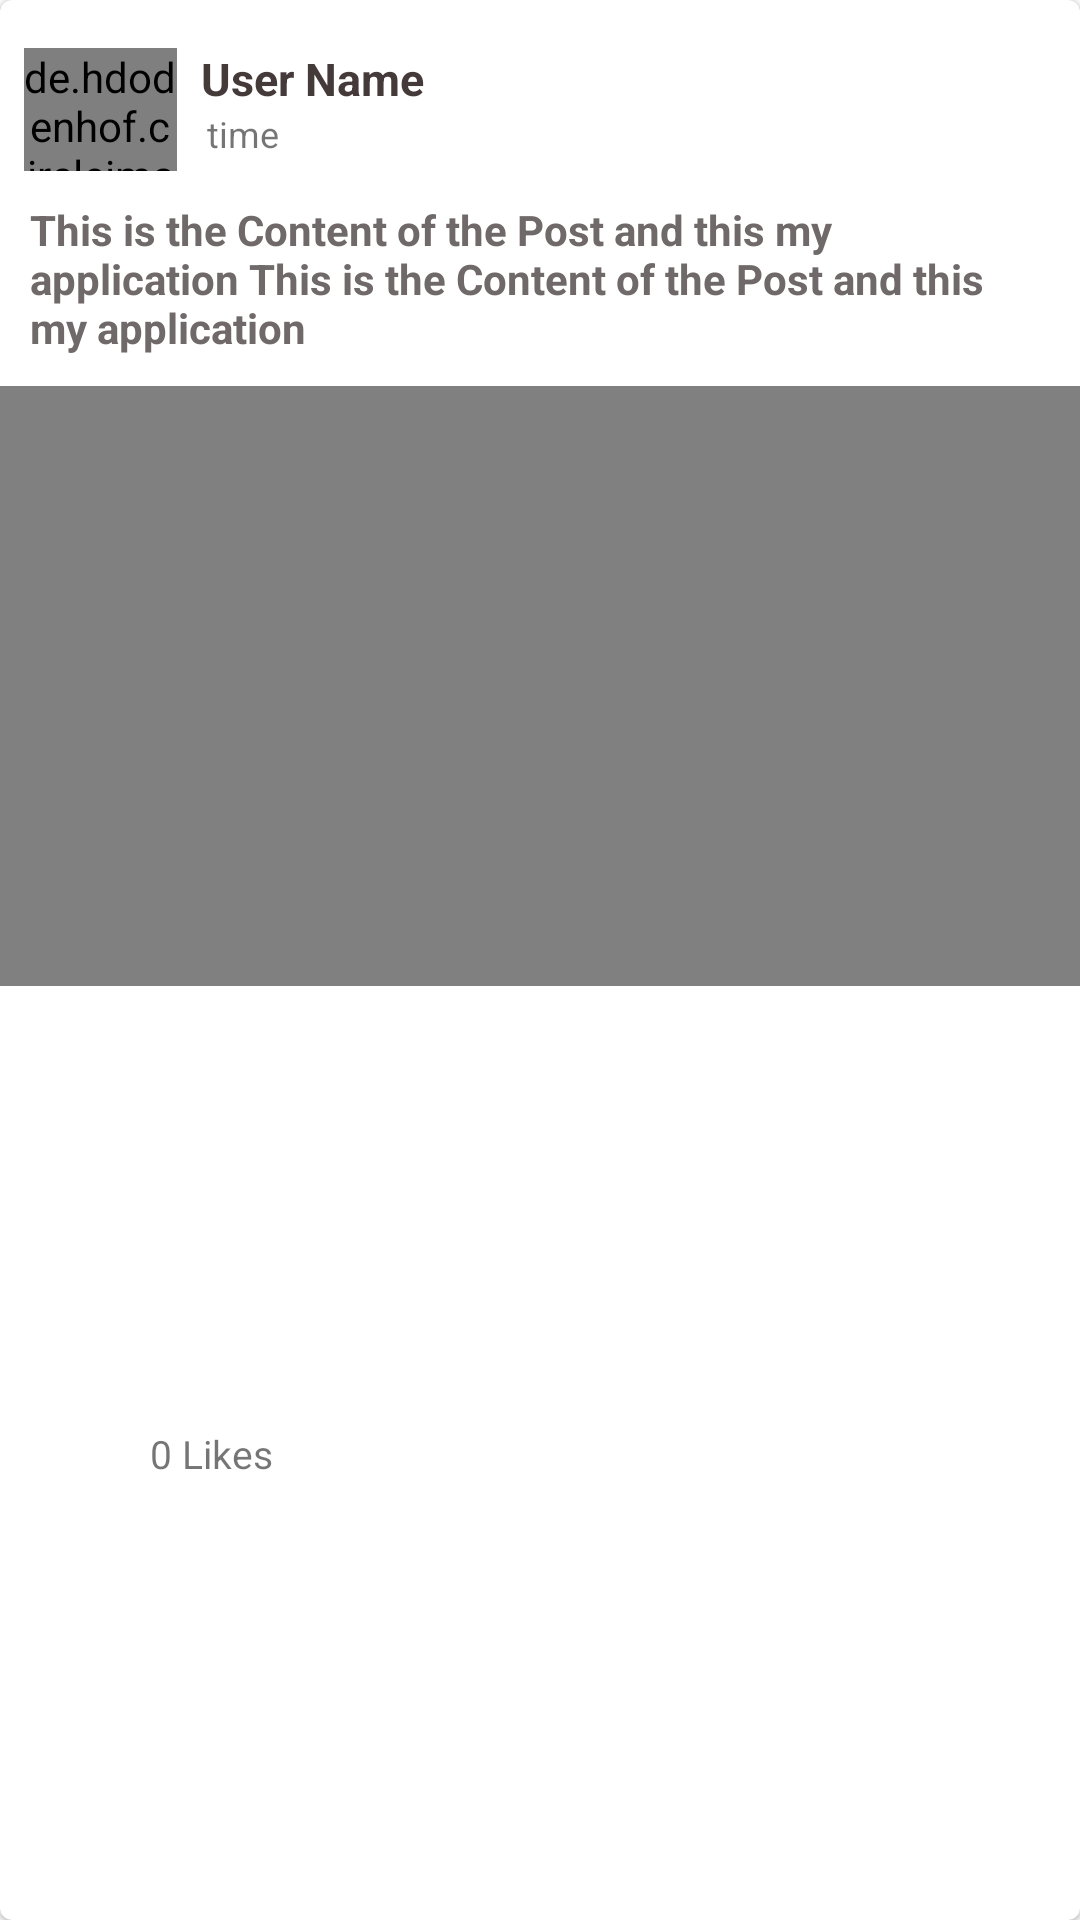

This screen was rendered from an Android layout file. Write that file and the resources it references.
<!-- AndroidManifest.xml: application theme AppTheme -->
<!-- res/layout/blog_post_items.xml -->
<?xml version="1.0" encoding="utf-8"?>
<com.google.android.material.card.MaterialCardView xmlns:android="http://schemas.android.com/apk/res/android"
    xmlns:app="http://schemas.android.com/apk/res-auto"
    xmlns:tools="http://schemas.android.com/tools"
    android:layout_width="match_parent"
    android:layout_height="wrap_content"
    android:layout_margin="8dp">

    <androidx.constraintlayout.widget.ConstraintLayout
        android:layout_width="match_parent"
        android:layout_height="match_parent">

        <ImageView
            android:id="@+id/image_post_item"
            android:layout_width="0dp"
            android:layout_height="200dp"
            android:scaleType="fitCenter"
            android:src="#808080"
            app:layout_constraintEnd_toEndOf="parent"
            app:layout_constraintStart_toStartOf="parent"
            app:layout_constraintTop_toBottomOf="@id/blog_desc" />

        <ImageView
            android:id="@+id/blog_like_button"
            android:layout_width="32dp"
            android:layout_height="32dp"
            android:layout_marginStart="10dp"
            android:layout_marginTop="8dp"
            android:layout_marginBottom="8dp"
            app:layout_constraintBottom_toBottomOf="parent"
            app:layout_constraintStart_toStartOf="parent"
            app:layout_constraintTop_toBottomOf="@+id/image_post_item"
            app:srcCompat="@mipmap/action_like_gray" />

        <ImageView
            android:id="@+id/blog_post_delete"
            android:layout_width="wrap_content"
            android:layout_height="wrap_content"
            android:layout_marginTop="15dp"
            android:layout_marginEnd="16dp"
            android:src="@drawable/ic_delete"
            android:visibility="invisible"
            app:layout_constraintEnd_toEndOf="parent"
            app:layout_constraintHorizontal_bias="1.0"
            app:layout_constraintStart_toEndOf="@+id/blog_user_name"
            app:layout_constraintTop_toTopOf="parent" />

        <TextView
            android:id="@+id/blog_user_name"
            android:layout_width="wrap_content"
            android:layout_height="wrap_content"
            android:layout_marginStart="8dp"
            android:layout_marginTop="16dp"
            android:text="User Name"
            android:textColor="#453A3A"
            android:textSize="15sp"
            android:textStyle="bold"
            app:layout_constraintStart_toEndOf="@+id/blog_user_image"
            app:layout_constraintTop_toTopOf="parent" />

        <TextView
            android:id="@+id/blog_post_date"
            android:layout_width="wrap_content"
            android:layout_height="wrap_content"
            android:layout_marginStart="10dp"
            android:text="time"
            android:textSize="12sp"
            app:layout_constraintStart_toEndOf="@+id/blog_user_image"
            app:layout_constraintTop_toBottomOf="@+id/blog_user_name" />

        <TextView
            android:id="@+id/blog_like_count"
            android:layout_width="wrap_content"
            android:layout_height="wrap_content"
            android:layout_marginStart="8dp"
            android:layout_marginTop="9dp"
            android:layout_marginBottom="9dp"
            android:text="0 Likes"
            android:textSize="13sp"
            app:layout_constraintBottom_toBottomOf="parent"
            app:layout_constraintStart_toEndOf="@+id/blog_like_button"
            app:layout_constraintTop_toBottomOf="@+id/image_post_item" />

        <TextView
            android:id="@+id/blog_desc"
            android:layout_width="0dp"
            android:layout_height="wrap_content"
            android:layout_marginStart="10dp"
            android:layout_marginEnd="10dp"
            android:paddingTop="10dp"
            android:paddingBottom="10dp"
            android:text="This is the Content of the Post and this my application This is the Content of the Post and this my application "
            android:textColor="#706969"
            android:textIsSelectable="false"
            android:textStyle="bold"
            app:layout_constraintEnd_toEndOf="parent"
            app:layout_constraintHorizontal_bias="0.0"
            app:layout_constraintStart_toStartOf="parent"
            app:layout_constraintTop_toBottomOf="@+id/blog_user_image" />

        <de.hdodenhof.circleimageview.CircleImageView
            android:id="@+id/blog_user_image"
            android:layout_width="51dp"
            android:layout_height="41dp"
            android:layout_marginStart="8dp"
            android:layout_marginTop="16dp"
            android:src="@drawable/circle_image"
            app:layout_constraintStart_toStartOf="parent"
            app:layout_constraintTop_toTopOf="parent" />


    </androidx.constraintlayout.widget.ConstraintLayout>

</com.google.android.material.card.MaterialCardView>
<!-- resources referenced by this layout -->
<resources>
  <!-- drawable ic_delete (drawable) -->
  <vector android:alpha="0.97" android:height="24dp"
      android:tint="#404040" android:viewportHeight="24"
      android:viewportWidth="24" android:width="24dp" xmlns:android="http://schemas.android.com/apk/res/android">
      <path android:fillColor="@android:color/white" android:pathData="M6,19c0,1.1 0.9,2 2,2h8c1.1,0 2,-0.9 2,-2V7H6v12zM19,4h-3.5l-1,-1h-5l-1,1H5v2h14V4z"/>
  </vector>
  <style name="AppTheme" parent="Theme.MaterialComponents.Light.NoActionBar.Bridge">
  
  
          
          <item name="colorPrimary">@color/colorPrimary</item>
          <item name="colorPrimaryDark">@color/colorPrimaryDark</item>
          <item name="colorAccent">@color/colorAccent</item>
  
  
      </style>
  <color name="colorPrimary">#673AB7</color>
  <color name="colorPrimaryDark">#512DA8</color>
  <color name="colorAccent">#FF4081</color>
</resources>
